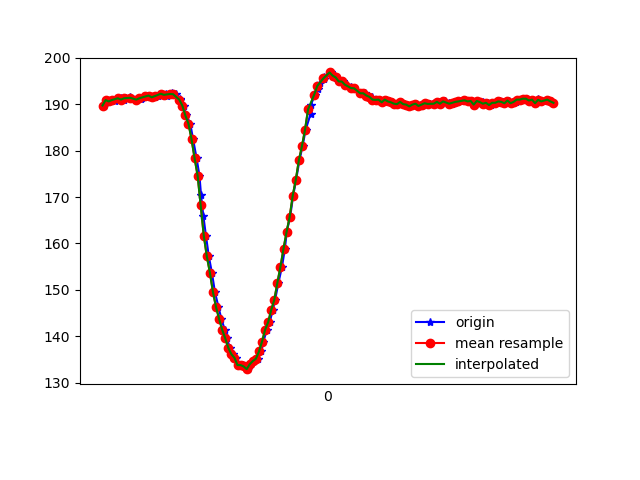

Data behind this chart, as committed beside it:
1618199830511, 895493534042985, 189.7461, -230.46875, -74.21875
1618199830524, 895493549120509, 190.9, -228.1, -73.14
1618199830542, 895493567891111, 190.6, -228.7, -72.85
1618199830561, 895493586936405, 191, -228.6, -73.24
1618199830579, 895493606012220, 190.8, -228, -73.24
1618199830600, 895493625118556, 191.2, -228.3, -72.85
1618199830618, 895493644133328, 191.4, -228.1, -72.27
1618199830637, 895493663178622, 191, -228.3, -73.14
1618199830656, 895493682193394, 191.3, -228, -72.75
1618199830682, 895493701849114, 191.6, -227.9, -72.56
1618199830698, 895493720467109, 191.2, -228.7, -73.14
1618199830720, 895493739481881, 191, -228.4, -72.95
1618199830753, 895493758649260, 191.2, -227.9, -72.56
1618199830756, 895493777877682, 191.4, -228, -73.54
1618199830783, 895493797228188, 191.7, -227.3, -72.27
1618199830800, 895493816334525, 191.9, -227.7, -72.07
1618199830821, 895493835532425, 191.5, -227.6, -71.88
1618199830840, 895493854821889, 191.6, -227.1, -71.78
1618199830859, 895493874111353, 191.9, -227.4, -71.39
1618199830880, 895493893614466, 192.3, -227.5, -72.27
1618199830914, 895493912690281, 192.2, -227.1, -71.58
1618199830918, 895493931674532, 191.9, -226.5, -71.09
1618199830949, 895493950872432, 192.1, -227.1, -72.17
1618199830953, 895493969948247, 192.4, -227.3, -71.78
1618199830979, 895493989085104, 192.2, -226.9, -71.39
1618199831003, 895494008252483, 191.1, -226.7, -72.17
1618199831007, 895494027541947, 190.9, -227.7, -72.56
1618199831029, 895494046922975, 189.7, -228, -72.46
1618199831047, 895494066151397, 187.6, -229.2, -73.24
1618199831072, 895494085623989, 185.8, -228.5, -73.63
1618199831090, 895494105096580, 182.5, -230.6, -75.2
1618199831113, 895494123867182, 178.4, -232.4, -76.37
1618199831132, 895494143065082, 174.6, -234.1, -76.76
1618199831142, 895494162354547, 170.5, -235.7, -77.44
1618199831157, 895494181521925, 166, -237.7, -77.44
1618199831174, 895494200719826, 161.7, -240.7, -76.76
1618199831193, 895494219856683, 157.2, -242.7, -76.95
1618199831213, 895494239115626, 153.7, -244.4, -75.59
1618199831233, 895494258283005, 149.5, -246.5, -74.9
1618199831256, 895494277419862, 146.3, -248.5, -73.14
1618199831275, 895494296587241, 143.8, -249.8, -71.88
1618199831297, 895494316151397, 141.4, -252.4, -72.07
1618199831312, 895494335349297, 139.6, -254.6, -70.12
1618199831329, 895494354516676, 137.5, -254.9, -68.65
1618199831353, 895494373745097, 136.1, -256.2, -67.58
1618199831372, 895494393004040, 135.4, -256.6, -66.99
1618199831392, 895494411652557, 133.8, -257.4, -66.21
1618199831413, 895494430850457, 133.8, -258.1, -66.02
1618199831429, 895494450048357, 133.5, -257.6, -66.7
1618199831449, 895494469215736, 132.9, -258.4, -66.5
1618199831470, 895494488322072, 134, -258.1, -66.89
1618199831488, 895494507245280, 134.7, -257.2, -67.58
1618199831514, 895494529922609, 135.2, -256.3, -68.26
1618199831535, 895494549212073, 136.7, -255.5, -69.73
1618199831549, 895494568043718, 138.9, -254.4, -70.9
1618199831571, 895494587333182, 141.4, -253.3, -73.24
1618199831590, 895494607141508, 143.1, -253.1, -73.83
1618199831610, 895494626583578, 145.7, -250.8, -74.02
1618199831625, 895494645445744, 147.9, -247.6, -75.29
1618199831647, 895494664979379, 151.6, -245.1, -75.98
1618199831670, 895494684268843, 155, -243, -76.76
... 93 more rows
